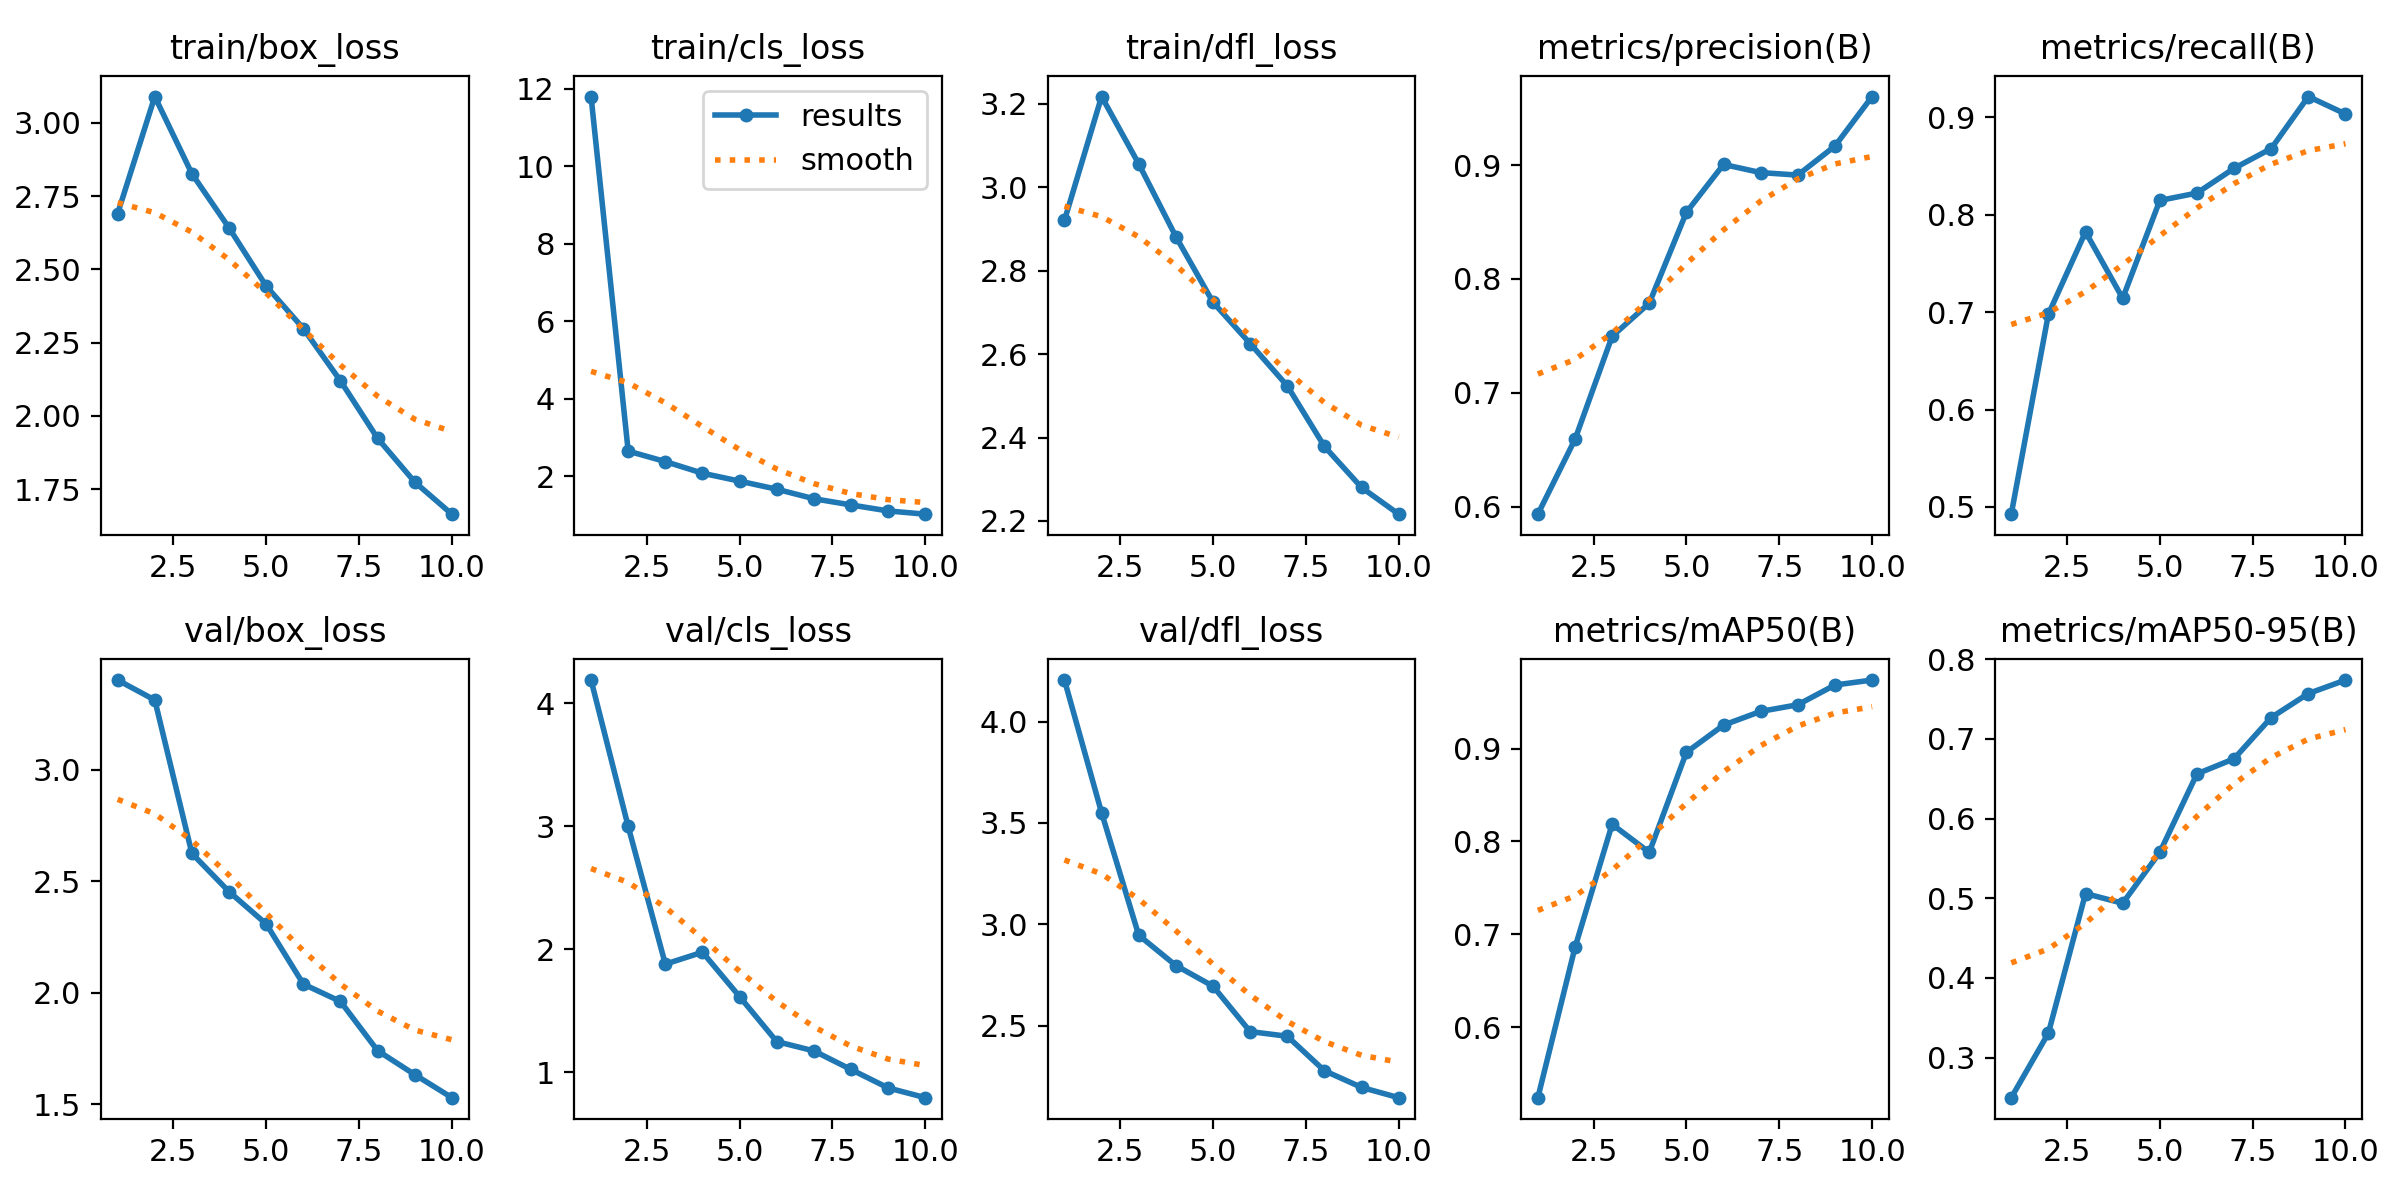

Data behind this chart, as committed beside it:
epoch, time, train/box_loss, train/cls_loss, train/dfl_loss, metrics/precision(B), metrics/recall(B), metrics/mAP50(B), metrics/mAP50-95(B), val/box_loss, val/cls_loss, val/dfl_loss, lr/pg0, lr/pg1, lr/pg2
1, 1458, 2.691, 11.8, 2.921, 0.5933, 0.4925, 0.5239, 0.2497, 3.402, 4.19, 4.205, 0.0006641, 0.0006641, 0.0006641
2, 2799, 3.09, 2.654, 3.218, 0.659, 0.698, 0.6857, 0.3307, 3.313, 2.999, 3.551, 0.001199, 0.001199, 0.001199
3, 3941, 2.826, 2.385, 3.056, 0.7496, 0.7824, 0.8185, 0.5059, 2.625, 1.879, 2.946, 0.001602, 0.001602, 0.001602
4, 5113, 2.642, 2.084, 2.882, 0.7786, 0.7142, 0.7882, 0.4937, 2.453, 1.976, 2.797, 0.001406, 0.001406, 0.001406
5, 6091, 2.443, 1.88, 2.724, 0.8585, 0.8147, 0.8961, 0.5576, 2.309, 1.615, 2.695, 0.001208, 0.001208, 0.001208
6, 7261, 2.298, 1.672, 2.625, 0.9005, 0.8223, 0.9254, 0.6561, 2.039, 1.249, 2.471, 0.00101, 0.00101, 0.00101
7, 8393, 2.12, 1.426, 2.524, 0.8934, 0.8477, 0.9402, 0.675, 1.961, 1.174, 2.448, 0.000812, 0.000812, 0.000812
8, 9393, 1.924, 1.265, 2.379, 0.8912, 0.868, 0.9473, 0.7268, 1.741, 1.022, 2.278, 0.000614, 0.000614, 0.000614
9, 10339, 1.774, 1.111, 2.28, 0.9167, 0.9214, 0.9686, 0.7569, 1.633, 0.8723, 2.195, 0.000416, 0.000416, 0.000416
10, 11589, 1.665, 1.027, 2.216, 0.9601, 0.9035, 0.9739, 0.7738, 1.53, 0.7929, 2.144, 0.000218, 0.000218, 0.000218
